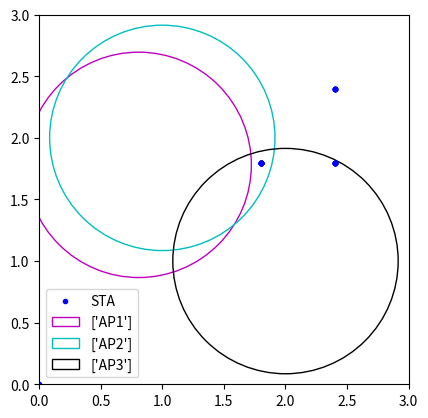

Python code for this plot:

'''
좌표 x,y 2차원으로 수정한 버전
STA 위치는 많지 않아서 하드코딩함 -> 파일럿 이후 파일로 반영 예정
'''

from mpl_toolkits.mplot3d import Axes3D
import matplotlib.pyplot as plt
import random
import matplotlib.patches as mpatches

AP_num = 3  # AP의 개수
range_list = list()

# 반지름
radius = random.uniform(0, 1)
print("반지름: ", radius)

# AP1의 좌표
AP1 = [random.uniform(0, 2.5), random.uniform(1, 2.5)]

# AP 1을 기점으로 이후 AP들 좌표 범위 설정(최소 1개 이상의 AP가 존재한다는 가정)
for i in range(1,AP_num+1):
    globals()['AP{}'.format(i+1)] = [random.randrange(0, 3), random.randrange(0, 3)]
    # print(globals()['AP{}'.format(i)])
for i in range(AP_num):
    for j in range(3):
        globals()['AP_range{}'.format(i + 1)] = [globals()['AP{}'.format(i + 1)][0] + radius, globals()['AP{}'.format(i + 1)][1] + radius]

# 중점 출력용
for i in range(AP_num):
     print("AP",i+1,"의 중점: ", globals()['AP{}'.format(i+1)])


# STA의 위치 설정
STA = list()
STA_list = list()
X=[0.0, 2.4, 2.4, 2.4, 2.4, 2.4, 2.4, 2.4, 2.4, 2.4, 2.4, 2.4, 2.4, 2.4, 2.4, 2.4, 2.4, 2.4, 1.8, 1.8, 1.8, 1.8, 1.8, 1.8, 1.8, 1.8, 1.8, 1.8, 1.8, 1.8, 1.8, 1.8, 1.8, 1.8, 1.8]
Y=[0.0, 2.4, 2.4, 2.4, 2.4, 2.4, 2.4, 2.4, 1.8, 1.8, 1.8, 1.8, 1.8, 1.8, 1.8, 1.8, 1.8, 1.8, 1.8, 1.8, 1.8, 1.8, 1.8, 1.8, 1.8, 1.8, 1.8, 1.8, 1.8, 1.8, 1.8, 1.8, 1.8, 1.8, 1.8]

for i in range(len(X)):
    STA = [X[i], Y[i]]
    STA_list.append(STA)
print("단말 STA의 좌표: ", STA_list)

# 각 Phase의 좌표가 각 AP에 속하는지 판단
for i in range(10):
    for j in range(AP_num):
        if(STA_list[i][0]>=globals()['AP{}'.format(j+1)][0]-radius) and (STA_list[i][0]<=globals()['AP{}'.format(j+1)][0]+radius) and (STA_list[i][1]>=globals()['AP{}'.format(j+1)][1]-radius) and (STA_list[i][1]<=globals()['AP{}'.format(j+1)][1]+radius):
            print("Phase",i,". 단말이 AP",j+1, "좌표 내에 있습니다.")

        else:
            print("Phase",i,". 단말이 AP",j+1, "좌표 내에 속하지 않습니다.")


figure, axes = plt.subplots()
x_values = list()
y_values = list()

for i in range(len(STA_list)):
    x_values.append(STA_list[i][0])
    y_values.append(STA_list[i][1])
#print(x_values)
plt.xlim([0,3])
plt.ylim([0,3])
plt.plot(x_values, y_values, 'bo', label='STA', markersize = 3, color='blue')
color=list()
color_list = list()

color = random.sample(['r', 'g', 'b', 'y', 'm', 'k', 'c'], AP_num)

for r in range(AP_num):
    globals()['draw_circle{}'.format(r + 1)] = mpatches.Circle((globals()['AP{}'.format(r+1)][0], globals()['AP{}'.format(r+1)][1]), radius, color=color[r], fill=False, label=['AP{}'.format(r+1)])
    axes.legend([globals()['draw_circle{}'.format(r + 1)]], ['Stress State'])
    axes.add_patch(globals()['draw_circle{}'.format(r + 1)])

axes.set_aspect('equal')

plt.legend()
plt.show()
